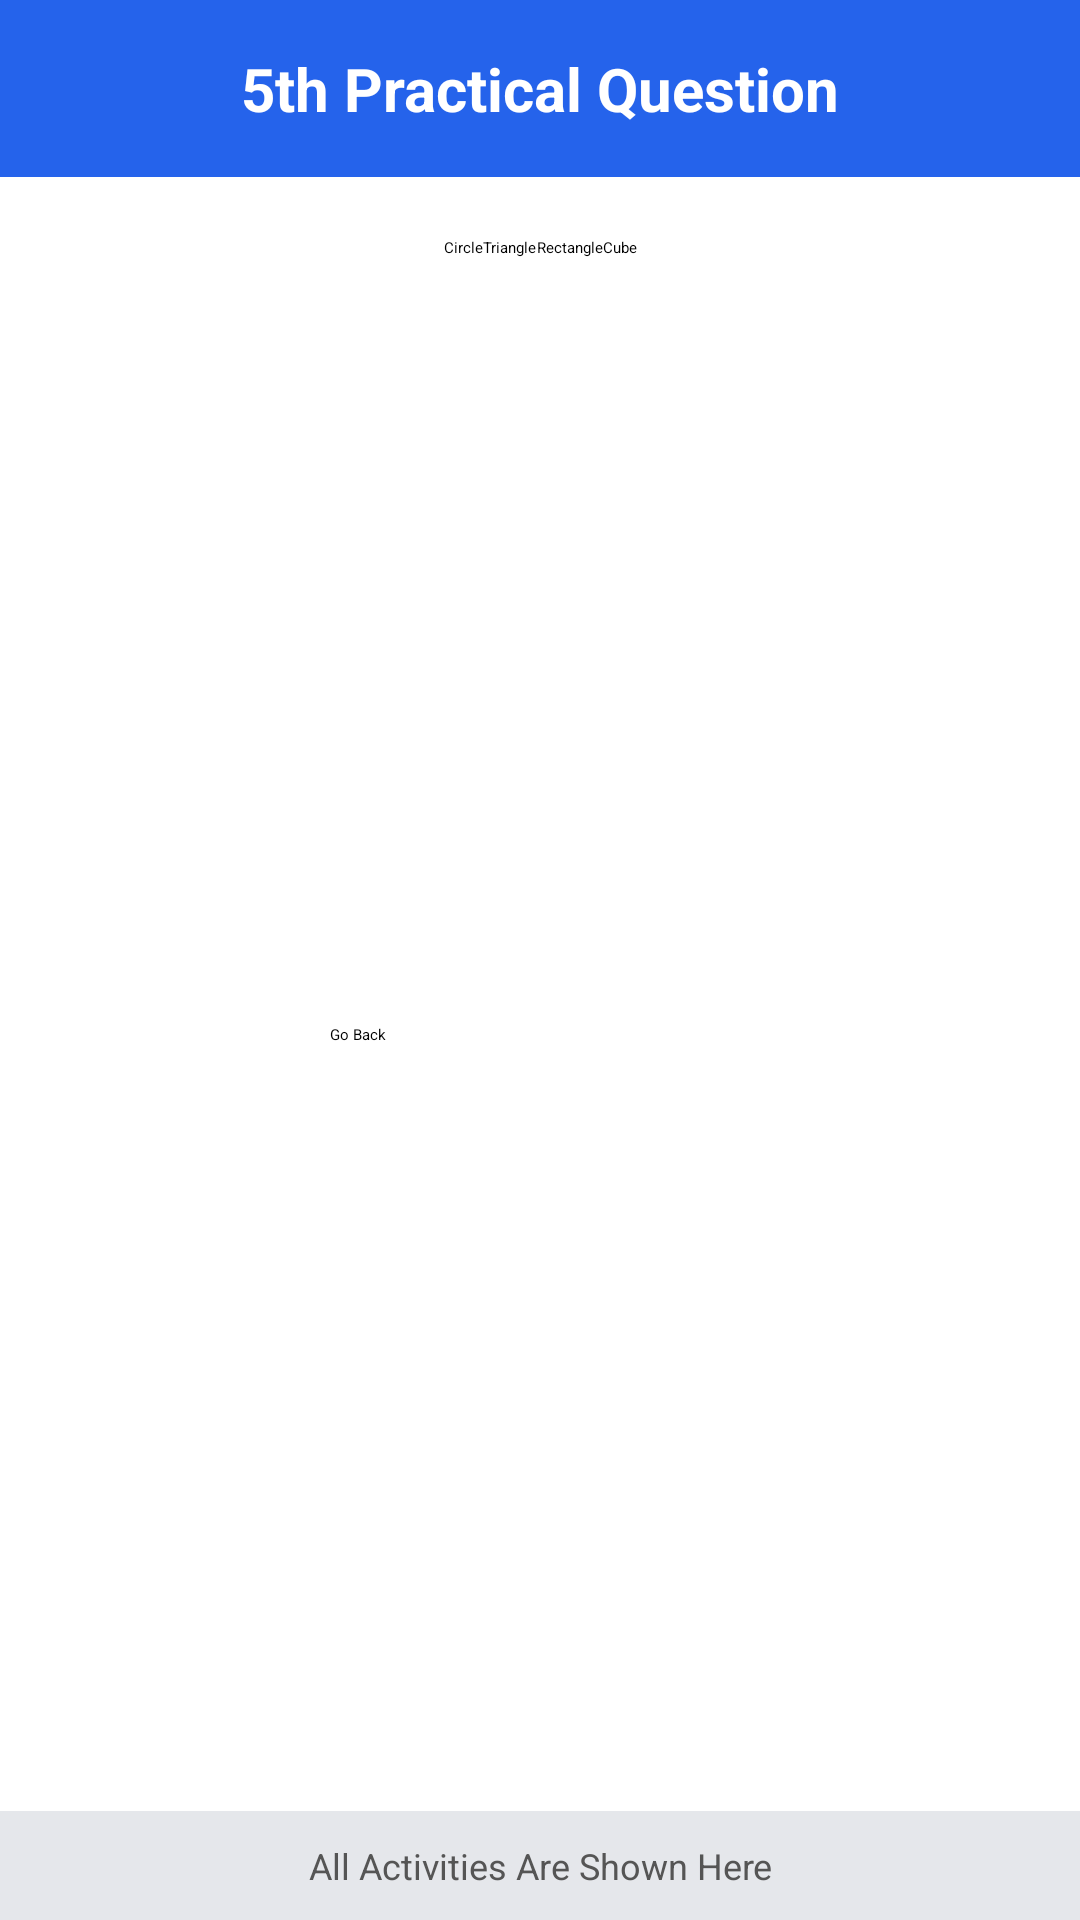

Android layout source for this screen:
<!-- AndroidManifest.xml: application theme Theme.FirstApp -->
<!-- res/layout/activity_main6.xml -->
<?xml version="1.0" encoding="utf-8"?>
<androidx.constraintlayout.widget.ConstraintLayout
    xmlns:android="http://schemas.android.com/apk/res/android"
    xmlns:app="http://schemas.android.com/apk/res-auto"
    xmlns:tools="http://schemas.android.com/tools"
    android:layout_width="match_parent"
    android:layout_height="match_parent"
    tools:context=".MainActivity6">

    
    <TextView
        android:id="@+id/tvHeader"
        android:layout_width="0dp"
        android:layout_height="wrap_content"
        android:text="5th Practical Question"
        android:textSize="20sp"
        android:textStyle="bold"
        android:textColor="@android:color/white"
        android:gravity="center"
        android:padding="16dp"
        android:background="#2563EB"
        app:layout_constraintTop_toTopOf="parent"
        app:layout_constraintStart_toStartOf="parent"
        app:layout_constraintEnd_toEndOf="parent"/>

    
    <RadioGroup
        android:id="@+id/radioGroup"
        android:layout_width="wrap_content"
        android:layout_height="wrap_content"
        android:orientation="horizontal"
        android:layout_marginTop="20dp"
        app:layout_constraintTop_toBottomOf="@id/tvHeader"
        app:layout_constraintStart_toStartOf="parent"
        app:layout_constraintEnd_toEndOf="parent">

        <RadioButton
            android:id="@+id/rbCircle"
            android:layout_width="wrap_content"
            android:layout_height="wrap_content"
            android:text="Circle" />

        <RadioButton
            android:id="@+id/rbTriangle"
            android:layout_width="wrap_content"
            android:layout_height="wrap_content"
            android:text="Triangle" />

        <RadioButton
            android:id="@+id/rbRectangle"
            android:layout_width="wrap_content"
            android:layout_height="wrap_content"
            android:text="Rectangle" />
        <RadioButton
            android:id="@+id/rbCube"
            android:layout_width="wrap_content"
            android:layout_height="wrap_content"
            android:text="Cube" />

    </RadioGroup>

    
    <LinearLayout
        android:id="@+id/layoutCircle"
        android:layout_width="0dp"
        android:layout_height="wrap_content"
        android:orientation="vertical"
        android:visibility="gone"
        android:padding="16dp"
        app:layout_constraintTop_toBottomOf="@id/radioGroup"
        app:layout_constraintStart_toStartOf="parent"
        app:layout_constraintEnd_toEndOf="parent">

        <EditText
            android:id="@+id/etRadius"
            android:layout_width="match_parent"
            android:layout_height="wrap_content"
            android:hint="Enter Radius"
            android:inputType="numberDecimal"/>

        <Button
            android:id="@+id/btnCircle"
            android:layout_width="match_parent"
            android:layout_height="wrap_content"
            android:text="Show Area"
            android:layout_marginTop="16dp"/>
    </LinearLayout>

    
    <LinearLayout
        android:id="@+id/layoutTriangle"
        android:layout_width="0dp"
        android:layout_height="wrap_content"
        android:orientation="vertical"
        android:visibility="gone"
        android:padding="16dp"
        app:layout_constraintTop_toBottomOf="@id/radioGroup"
        app:layout_constraintStart_toStartOf="parent"
        app:layout_constraintEnd_toEndOf="parent">

        <EditText
            android:id="@+id/etBase"
            android:layout_width="match_parent"
            android:layout_height="wrap_content"
            android:hint="Enter Base"
            android:inputType="numberDecimal"/>

        <EditText
            android:id="@+id/etHeight"
            android:layout_width="match_parent"
            android:layout_height="wrap_content"
            android:hint="Enter Height"
            android:inputType="numberDecimal"/>

        <Button
            android:id="@+id/btnTriangle"
            android:layout_width="match_parent"
            android:layout_height="wrap_content"
            android:text="Show Area"
            android:layout_marginTop="16dp"/>
    </LinearLayout>

    
    <LinearLayout
        android:id="@+id/layoutRectangle"
        android:layout_width="0dp"
        android:layout_height="wrap_content"
        android:orientation="vertical"
        android:visibility="gone"
        android:padding="16dp"
        app:layout_constraintTop_toBottomOf="@id/radioGroup"
        app:layout_constraintStart_toStartOf="parent"
        app:layout_constraintEnd_toEndOf="parent">

        <EditText
            android:id="@+id/etLength"
            android:layout_width="match_parent"
            android:layout_height="wrap_content"
            android:hint="Enter Length"
            android:inputType="numberDecimal"/>

        <EditText
            android:id="@+id/etWidth"
            android:layout_width="match_parent"
            android:layout_height="wrap_content"
            android:hint="Enter Width"
            android:inputType="numberDecimal"/>

        <Button
            android:id="@+id/btnRectangle"
            android:layout_width="match_parent"
            android:layout_height="wrap_content"
            android:text="Show Area"
            android:layout_marginTop="16dp"/>
    </LinearLayout>

    
    <LinearLayout
        android:id="@+id/layoutCube"
        android:layout_width="0dp"
        android:layout_height="wrap_content"
        android:orientation="vertical"
        android:visibility="gone"
        android:padding="16dp"
        app:layout_constraintTop_toBottomOf="@id/radioGroup"
        app:layout_constraintStart_toStartOf="parent"
        app:layout_constraintEnd_toEndOf="parent">

        <EditText
            android:id="@+id/etSide"
            android:layout_width="match_parent"
            android:layout_height="wrap_content"
            android:hint="Enter Side"
            android:inputType="numberDecimal"/>

        <Button
            android:id="@+id/btnCube"
            android:layout_width="match_parent"
            android:layout_height="wrap_content"
            android:text="Show Volume"
            android:layout_marginTop="16dp"/>
    </LinearLayout>

    
    <Button
        android:id="@+id/btnGoBack"
        android:layout_width="140dp"
        android:layout_height="wrap_content"
        android:text="Go Back"
        app:layout_constraintBottom_toTopOf="@id/tvFooter"
        app:layout_constraintEnd_toEndOf="parent"
        app:layout_constraintStart_toStartOf="parent"
        app:layout_constraintTop_toBottomOf="@+id/radioGroup" />

    
    <TextView
        android:id="@+id/tvFooter"
        android:layout_width="0dp"
        android:layout_height="wrap_content"
        android:text="All Activities Are Shown Here"
        android:textSize="12sp"
        android:textColor="#555"
        android:gravity="center"
        android:padding="10dp"
        android:background="#E5E7EB"
        app:layout_constraintBottom_toBottomOf="parent"
        app:layout_constraintStart_toStartOf="parent"
        app:layout_constraintEnd_toEndOf="parent"/>

</androidx.constraintlayout.widget.ConstraintLayout>
<!-- resources referenced by this layout -->
<resources>

</resources>
